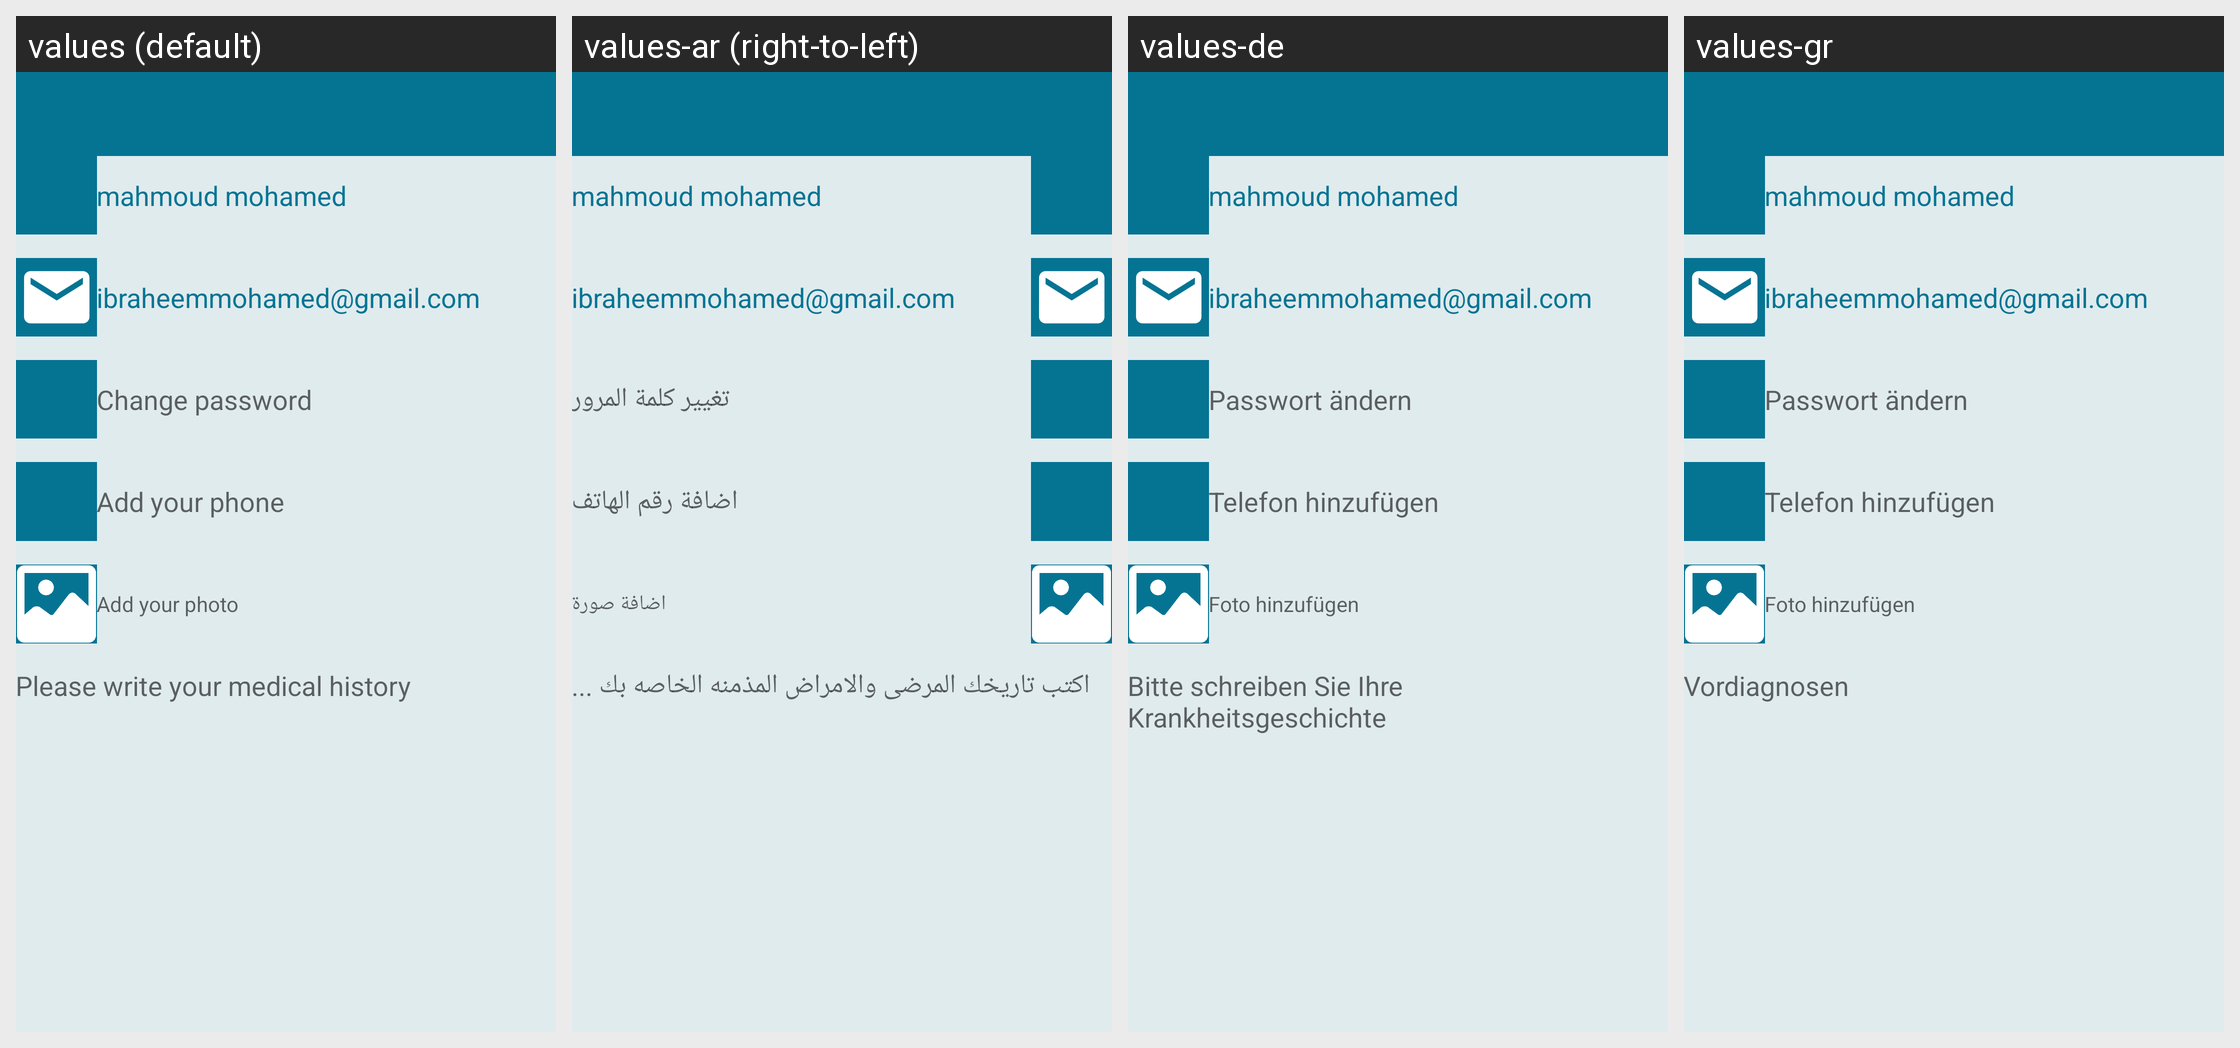

For this localized Android screen grid, give each drawn string resource with its value in every locale shown.
Android screen res/layout/personal_info.xml rendered under 4 locales, left to right: values (default), values-ar (right-to-left), values-de, values-gr. Device: Nexus 5 (rendered at 1080×1920; each locale shown at half size, 540×960, under a caption strip naming it); theme AppTheme.
Strings drawn on this screen, with the default value and each locale's value (text and hints the layout hard-codes, and strings that could not be matched under every locale, appear in the picture but are not listed):

change_pass
  values: Change password
  values-ar: تغيير كلمة المرور
  values-de: Passwort ändern
  values-gr: Passwort ändern

add_ur_phone
  values: Add your phone
  values-ar: اضافة رقم الهاتف
  values-de: Telefon hinzufügen
  values-gr: Telefon hinzufügen

add_your_ph
  values: Add your photo
  values-ar: اضافة صورة
  values-de: Foto hinzufügen
  values-gr: Foto hinzufügen

patient_history
  values: Please write your medical history
  values-ar: اكتب تاريخك المرضى والامراض المذمنه الخاصه بك ...
  values-de: Bitte schreiben Sie Ihre Krankheitsgeschichte
  values-gr: Vordiagnosen
